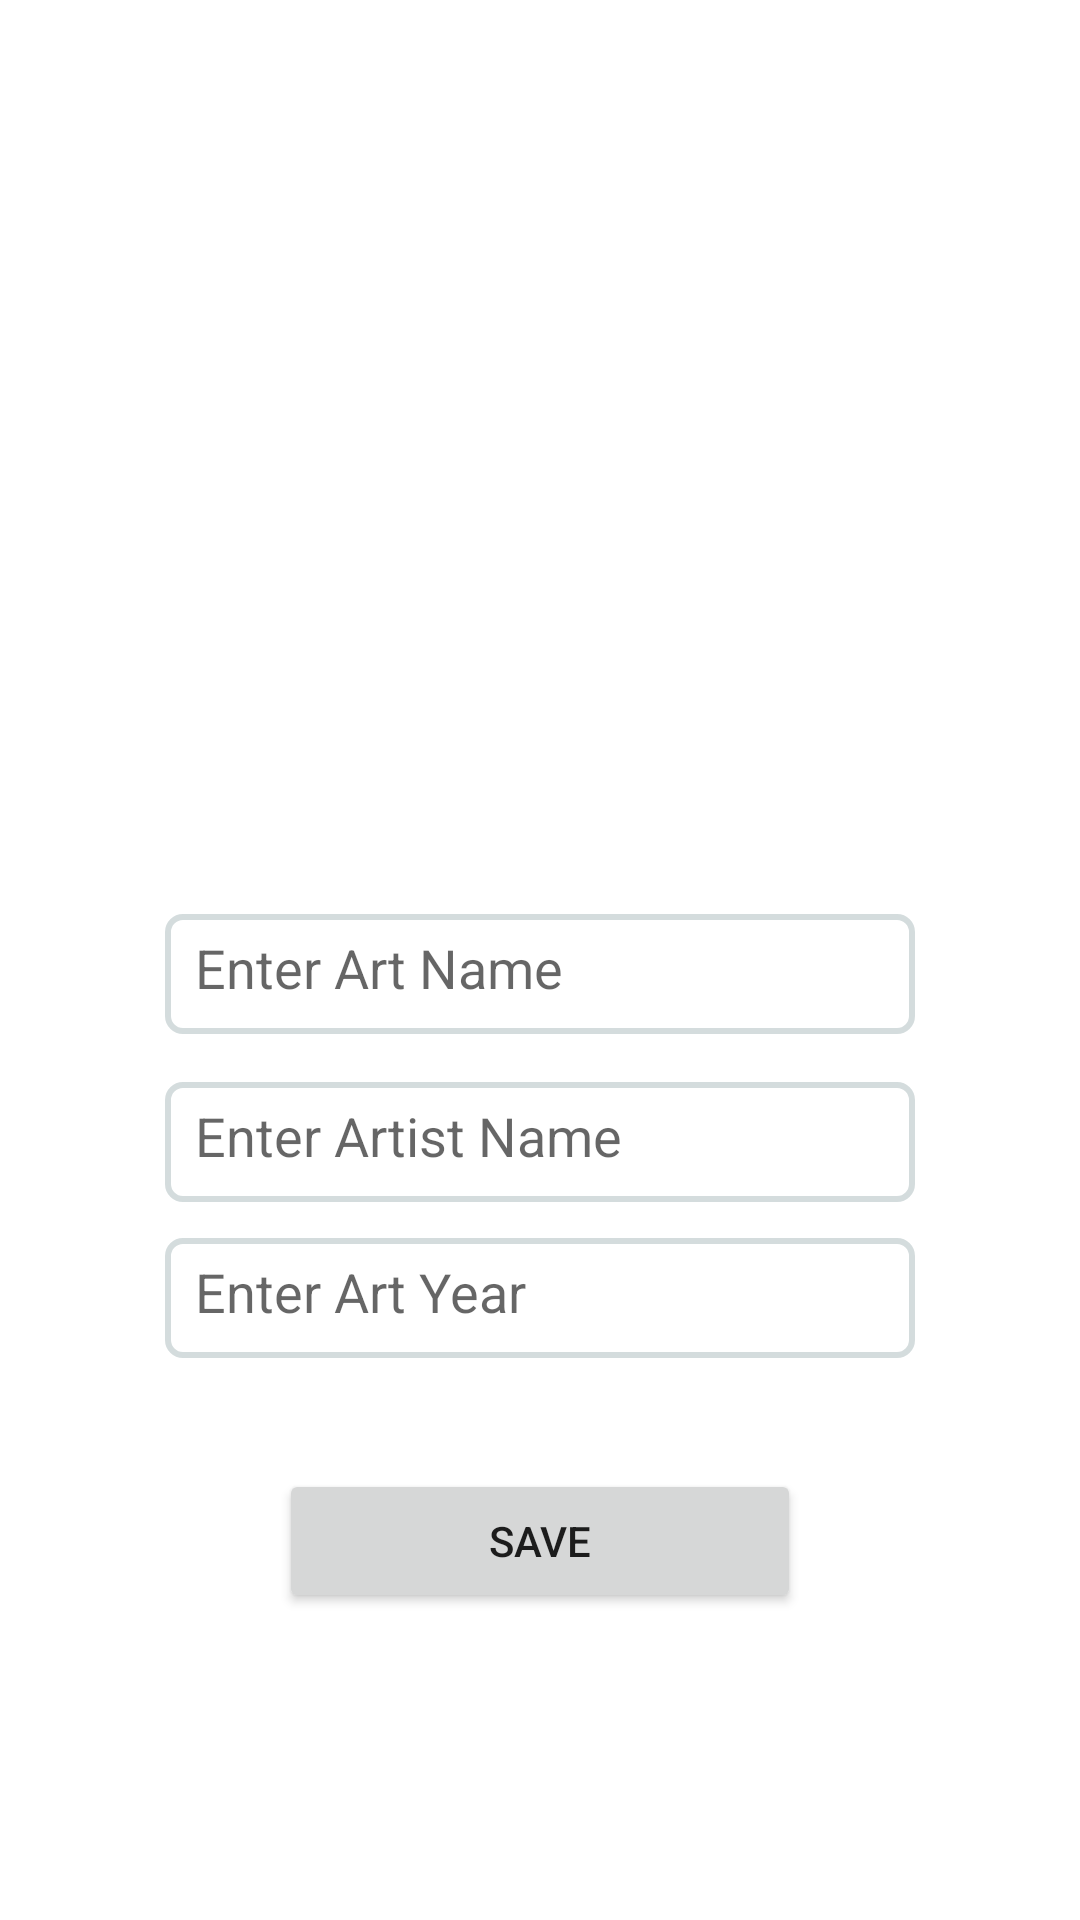

Here is an Android app screen rendered from its layout file. Give the layout XML and the strings, colors and styles it references.
<!-- AndroidManifest.xml: application theme Theme.ArtBook -->
<!-- res/layout/fragment_art_details.xml -->
<?xml version="1.0" encoding="utf-8"?>
<androidx.constraintlayout.widget.ConstraintLayout xmlns:android="http://schemas.android.com/apk/res/android"
    xmlns:app="http://schemas.android.com/apk/res-auto"
    android:layout_width="match_parent"
    android:layout_height="match_parent">

    <ImageView
        android:id="@+id/imageViewArt"
        android:layout_width="250dp"
        android:layout_height="250dp"
        android:layout_marginTop="40dp"
        android:layout_marginBottom="20dp"
        android:contentDescription="TODO"
        android:scaleType="centerCrop"
        android:src="@drawable/ic_launcher_background"
        app:layout_constraintBottom_toTopOf="@+id/editTextArtName"
        app:layout_constraintEnd_toEndOf="parent"
        app:layout_constraintStart_toStartOf="parent"
        app:layout_constraintTop_toTopOf="parent" />

    <Button
        android:id="@+id/buttonSave"
        android:layout_width="174dp"
        android:layout_height="wrap_content"
        android:layout_marginBottom="108dp"
        android:text="@string/save"
        app:layout_constraintBottom_toBottomOf="parent"
        app:layout_constraintEnd_toEndOf="parent"
        app:layout_constraintStart_toStartOf="parent"
        app:layout_constraintTop_toBottomOf="@+id/editTextArtYear" />

    <EditText
        android:id="@+id/editTextArtName"
        android:layout_width="0dp"
        android:layout_height="40dp"
        android:layout_marginBottom="16dp"
        android:background="@drawable/custom_input"
        android:ems="10"
        android:padding="10dp"
        android:hint="@string/enter_art_name"
        android:inputType="textPersonName"
        app:layout_constraintBottom_toTopOf="@+id/editTextArtistName"
        app:layout_constraintStart_toStartOf="@+id/imageViewArt"
        app:layout_constraintEnd_toEndOf="@+id/imageViewArt"
        app:layout_constraintTop_toBottomOf="@+id/imageViewArt" />

    <EditText
        android:id="@+id/editTextArtistName"
        android:layout_width="0dp"
        android:layout_height="40dp"
        android:layout_marginBottom="12dp"
        android:ems="10"
        android:padding="10dp"
        android:hint="@string/enter_artist_name"
        android:inputType="textPersonName"
        android:background="@drawable/custom_input"
        app:layout_constraintBottom_toTopOf="@+id/editTextArtYear"
        app:layout_constraintStart_toStartOf="@+id/editTextArtName"
        app:layout_constraintEnd_toEndOf="@+id/editTextArtName"
        app:layout_constraintTop_toBottomOf="@+id/editTextArtName" />

    <EditText
        android:id="@+id/editTextArtYear"
        android:layout_width="0dp"
        android:layout_height="40dp"
        android:layout_marginBottom="37dp"
        android:ems="10"
        android:padding="10dp"
        android:hint="@string/enter_art_year"
        android:inputType="textPersonName"
        android:background="@drawable/custom_input"
        app:layout_constraintBottom_toTopOf="@+id/buttonSave"
        app:layout_constraintStart_toStartOf="@+id/editTextArtistName"
        app:layout_constraintEnd_toEndOf="@id/editTextArtistName"
        app:layout_constraintTop_toBottomOf="@+id/editTextArtistName" />

</androidx.constraintlayout.widget.ConstraintLayout>
<!-- resources referenced by this layout -->
<resources>
  <!-- drawable custom_input (drawable) -->
  <?xml version="1.0" encoding="utf-8"?>
  <selector xmlns:android="http://schemas.android.com/apk/res/android">
  
      <item android:state_enabled="true" android:state_focused="true">
          <shape android:shape="rectangle">
              <solid android:color="@color/white" />
              <stroke android:width="2dp" android:color="@color/pink" />
              <corners android:radius="5dp" />
          </shape>
      </item>
  
      <item android:state_enabled="true">
          <shape android:shape="rectangle">
              <solid android:color="@color/white" />
              <stroke android:width="2dp" android:color="@color/lightGray" />
              <corners android:radius="5dp" />
          </shape>
      </item>
  
  </selector>
  <string name="enter_art_name">Enter Art Name</string>
  <string name="enter_art_year">Enter Art Year</string>
  <string name="enter_artist_name">Enter Artist Name</string>
  <string name="save">Save</string>
  <style name="Theme.ArtBook" parent="Theme.MaterialComponents.DayNight.NoActionBar">
          
          <item name="colorPrimary">@color/pink</item>
          <item name="colorPrimaryVariant">@color/pink</item>
          <item name="colorOnPrimary">@color/white</item>
          
          <item name="colorSecondary">@color/pink</item>
          <item name="colorSecondaryVariant">@color/teal_700</item>
          <item name="colorOnSecondary">@color/black</item>
          
          <item name="android:statusBarColor" tools:targetApi="l">?attr/colorPrimaryVariant</item>
          
      </style>
  <color name="white">#FFFFFFFF</color>
  <color name="pink">#FF1744</color>
  <color name="lightGray">#D4DCDD</color>
  <color name="teal_700">#FF018786</color>
  <color name="black">#FF000000</color>
</resources>
